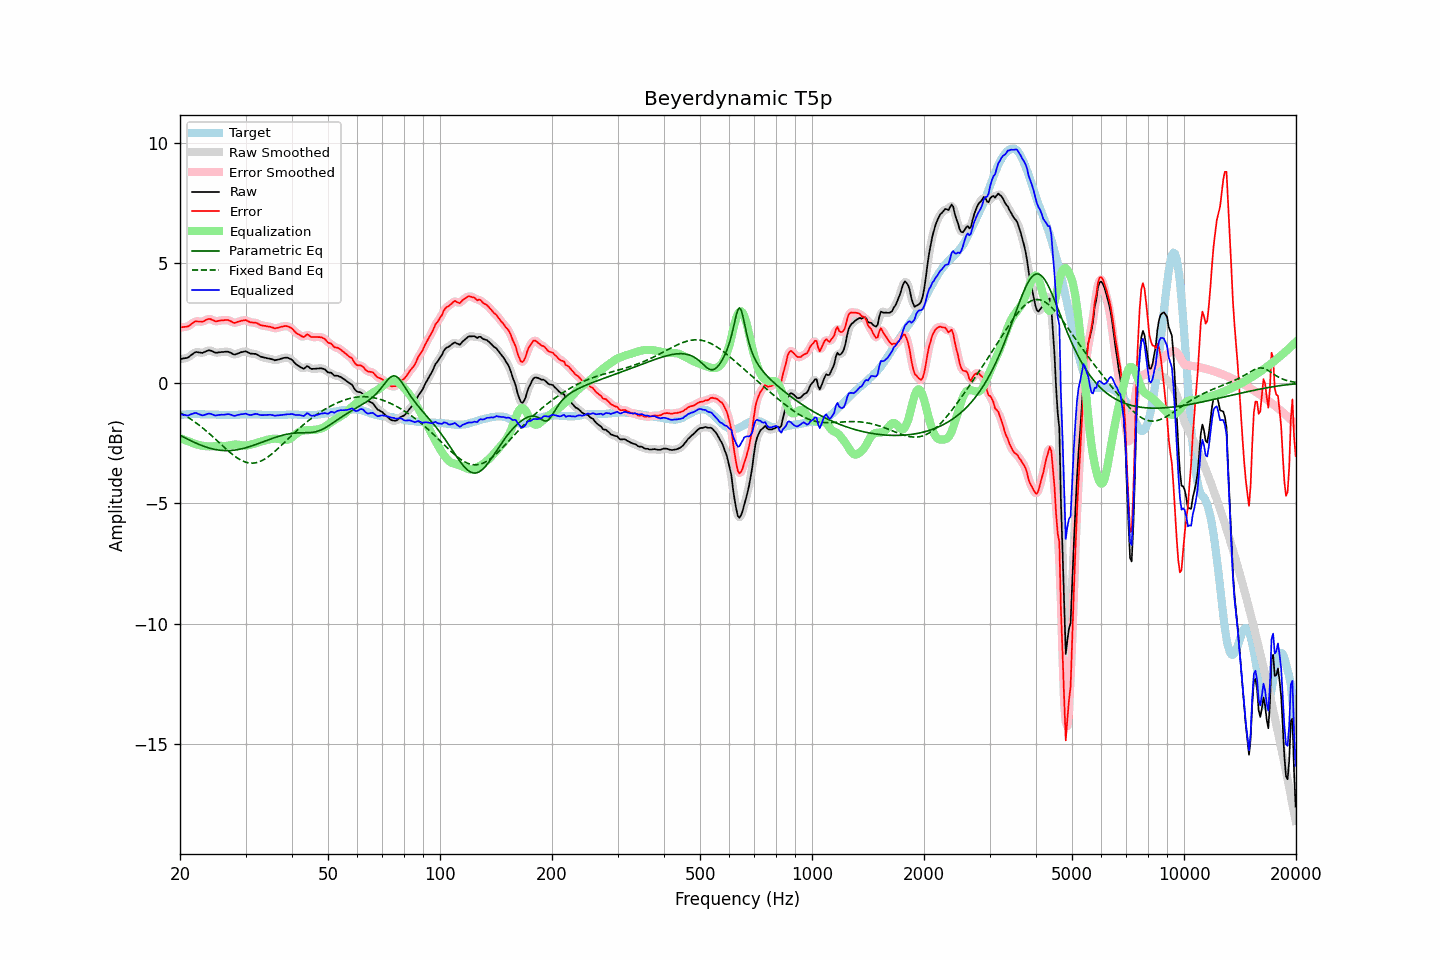

Data behind this chart, as committed beside it:
frequency, raw, error, smoothed, error_smoothed, equalization, parametric_eq, fixed_band_eq, equalized_raw, equalized_smoothed, target
20.00, 1.00, 2.33, 1.00, 2.33, -2.29, -2.17, -1.23, -1.29, -1.28, -1.33
20.20, 1.01, 2.33, 1.01, 2.33, -2.31, -2.20, -1.26, -1.30, -1.30, -1.32
20.40, 1.03, 2.34, 1.02, 2.33, -2.34, -2.24, -1.30, -1.31, -1.32, -1.31
20.61, 1.04, 2.35, 1.04, 2.34, -2.36, -2.27, -1.34, -1.33, -1.33, -1.31
20.81, 1.05, 2.35, 1.05, 2.35, -2.39, -2.31, -1.38, -1.34, -1.34, -1.30
21.02, 1.07, 2.37, 1.08, 2.37, -2.41, -2.34, -1.42, -1.34, -1.34, -1.30
21.23, 1.12, 2.41, 1.12, 2.41, -2.44, -2.37, -1.47, -1.32, -1.32, -1.29
21.44, 1.17, 2.46, 1.17, 2.46, -2.46, -2.40, -1.51, -1.29, -1.29, -1.29
21.66, 1.22, 2.51, 1.22, 2.51, -2.49, -2.44, -1.56, -1.27, -1.27, -1.29
21.87, 1.27, 2.56, 1.27, 2.55, -2.52, -2.47, -1.60, -1.25, -1.25, -1.29
22.09, 1.30, 2.58, 1.29, 2.57, -2.54, -2.50, -1.65, -1.24, -1.25, -1.28
22.31, 1.29, 2.57, 1.29, 2.57, -2.56, -2.53, -1.70, -1.27, -1.26, -1.28
22.54, 1.28, 2.57, 1.28, 2.57, -2.57, -2.55, -1.75, -1.30, -1.30, -1.29
22.76, 1.27, 2.57, 1.27, 2.56, -2.59, -2.58, -1.81, -1.32, -1.32, -1.30
22.99, 1.26, 2.56, 1.27, 2.57, -2.60, -2.61, -1.86, -1.34, -1.33, -1.30
23.22, 1.29, 2.59, 1.29, 2.59, -2.61, -2.63, -1.91, -1.33, -1.33, -1.30
23.45, 1.32, 2.63, 1.32, 2.62, -2.62, -2.65, -1.97, -1.30, -1.30, -1.31
23.69, 1.35, 2.66, 1.35, 2.66, -2.63, -2.68, -2.03, -1.28, -1.28, -1.31
23.92, 1.37, 2.68, 1.36, 2.67, -2.63, -2.70, -2.09, -1.26, -1.27, -1.31
24.16, 1.36, 2.67, 1.36, 2.66, -2.63, -2.71, -2.14, -1.27, -1.28, -1.31
24.40, 1.33, 2.64, 1.33, 2.64, -2.63, -2.73, -2.20, -1.30, -1.30, -1.31
24.65, 1.30, 2.61, 1.30, 2.60, -2.62, -2.75, -2.27, -1.32, -1.32, -1.31
24.89, 1.27, 2.58, 1.28, 2.58, -2.61, -2.76, -2.33, -1.35, -1.34, -1.31
25.14, 1.27, 2.58, 1.27, 2.58, -2.61, -2.77, -2.39, -1.34, -1.34, -1.31
25.39, 1.28, 2.60, 1.28, 2.59, -2.60, -2.78, -2.45, -1.32, -1.33, -1.32
25.65, 1.29, 2.61, 1.29, 2.60, -2.60, -2.79, -2.51, -1.32, -1.32, -1.32
25.91, 1.30, 2.62, 1.30, 2.61, -2.61, -2.80, -2.58, -1.31, -1.31, -1.32
26.16, 1.30, 2.62, 1.30, 2.62, -2.61, -2.80, -2.64, -1.32, -1.31, -1.32
26.43, 1.31, 2.63, 1.31, 2.63, -2.61, -2.81, -2.70, -1.31, -1.31, -1.32
26.69, 1.31, 2.63, 1.31, 2.63, -2.61, -2.81, -2.76, -1.30, -1.30, -1.32
26.96, 1.31, 2.63, 1.30, 2.62, -2.60, -2.81, -2.82, -1.29, -1.29, -1.32
27.23, 1.28, 2.60, 1.28, 2.60, -2.58, -2.80, -2.88, -1.30, -1.30, -1.32
27.50, 1.25, 2.57, 1.24, 2.56, -2.57, -2.80, -2.93, -1.32, -1.32, -1.32
27.77, 1.21, 2.53, 1.21, 2.53, -2.56, -2.79, -2.99, -1.35, -1.34, -1.32
28.05, 1.19, 2.51, 1.20, 2.52, -2.55, -2.78, -3.04, -1.36, -1.35, -1.32
28.33, 1.21, 2.53, 1.21, 2.52, -2.55, -2.77, -3.08, -1.34, -1.34, -1.32
28.62, 1.24, 2.56, 1.23, 2.55, -2.56, -2.76, -3.13, -1.32, -1.32, -1.32
28.90, 1.26, 2.57, 1.26, 2.57, -2.57, -2.75, -3.17, -1.31, -1.31, -1.31
29.19, 1.29, 2.60, 1.28, 2.59, -2.58, -2.74, -3.21, -1.29, -1.30, -1.31
29.48, 1.30, 2.61, 1.31, 2.61, -2.59, -2.72, -3.24, -1.29, -1.28, -1.31
29.78, 1.32, 2.62, 1.32, 2.62, -2.59, -2.70, -3.27, -1.28, -1.27, -1.30
30.08, 1.33, 2.63, 1.31, 2.61, -2.59, -2.69, -3.29, -1.26, -1.28, -1.30
30.38, 1.29, 2.59, 1.29, 2.59, -2.59, -2.67, -3.31, -1.30, -1.29, -1.30
30.68, 1.26, 2.56, 1.26, 2.56, -2.57, -2.65, -3.32, -1.32, -1.31, -1.30
30.99, 1.23, 2.53, 1.24, 2.53, -2.56, -2.62, -3.33, -1.33, -1.32, -1.30
31.30, 1.23, 2.53, 1.23, 2.52, -2.54, -2.60, -3.33, -1.31, -1.31, -1.30
31.61, 1.22, 2.52, 1.22, 2.52, -2.52, -2.58, -3.32, -1.30, -1.29, -1.30
31.93, 1.22, 2.52, 1.21, 2.51, -2.49, -2.56, -3.31, -1.27, -1.28, -1.30
32.24, 1.19, 2.50, 1.18, 2.49, -2.47, -2.53, -3.30, -1.28, -1.29, -1.31
32.57, 1.15, 2.46, 1.15, 2.46, -2.45, -2.51, -3.28, -1.30, -1.30, -1.31
32.89, 1.11, 2.42, 1.11, 2.43, -2.44, -2.48, -3.25, -1.33, -1.32, -1.31
33.22, 1.09, 2.41, 1.09, 2.40, -2.42, -2.46, -3.22, -1.33, -1.33, -1.32
33.55, 1.07, 2.39, 1.07, 2.39, -2.40, -2.43, -3.19, -1.33, -1.33, -1.32
33.89, 1.06, 2.39, 1.06, 2.38, -2.38, -2.41, -3.15, -1.32, -1.32, -1.33
34.23, 1.04, 2.37, 1.04, 2.37, -2.36, -2.38, -3.10, -1.32, -1.32, -1.33
34.57, 1.03, 2.36, 1.03, 2.36, -2.34, -2.36, -3.06, -1.31, -1.31, -1.33
34.92, 1.02, 2.35, 1.02, 2.34, -2.33, -2.33, -3.00, -1.31, -1.31, -1.33
35.27, 1.00, 2.33, 1.00, 2.32, -2.32, -2.31, -2.95, -1.32, -1.32, -1.33
35.62, 0.98, 2.31, 0.98, 2.30, -2.31, -2.28, -2.90, -1.33, -1.34, -1.33
35.97, 0.95, 2.28, 0.96, 2.29, -2.31, -2.26, -2.84, -1.36, -1.35, -1.33
... 635 more rows
